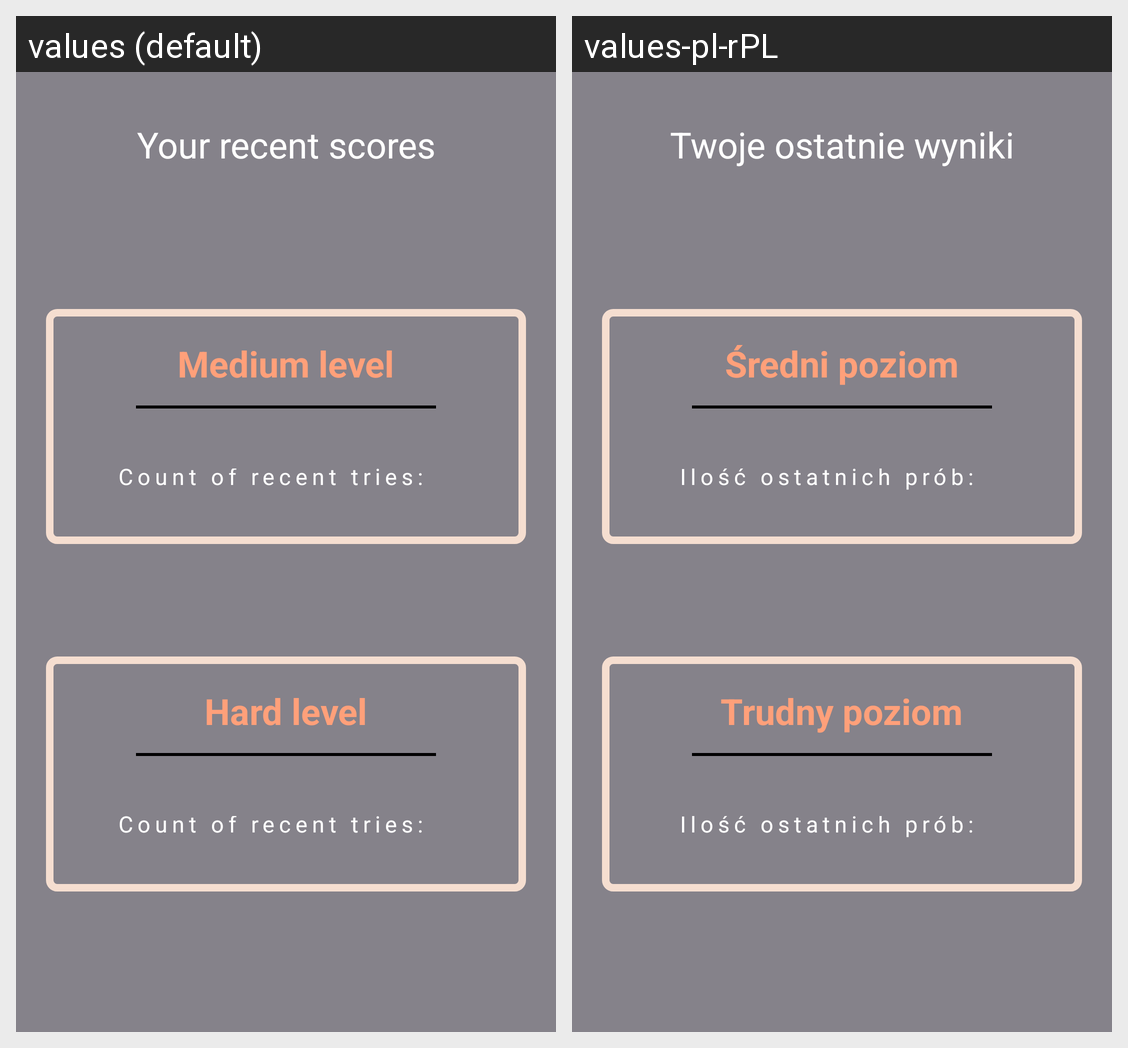

Here is an Android app screen in its default locale and in the app's own translations. Write out the translated-string differences for the strings that appear on this screen.
Android screen res/layout/activity_scores.xml rendered under 2 locales, left to right: values (default), values-pl-rPL. Device: Nexus 5 (rendered at 1080×1920; each locale shown at half size, 540×960, under a caption strip naming it); theme Theme.GuessTheNumber.
Strings drawn on this screen, with the default value and each locale's value (text and hints the layout hard-codes, and strings that could not be matched under every locale, appear in the picture but are not listed):

lastScores
  values: Your recent scores
  values-pl-rPL: Twoje ostatnie wyniki

mediumLevel
  values: Medium level
  values-pl-rPL: Średni poziom

tryCounter
  values: Count of recent tries:
  values-pl-rPL: Ilość ostatnich prób:

hardLevel
  values: Hard level
  values-pl-rPL: Trudny poziom
